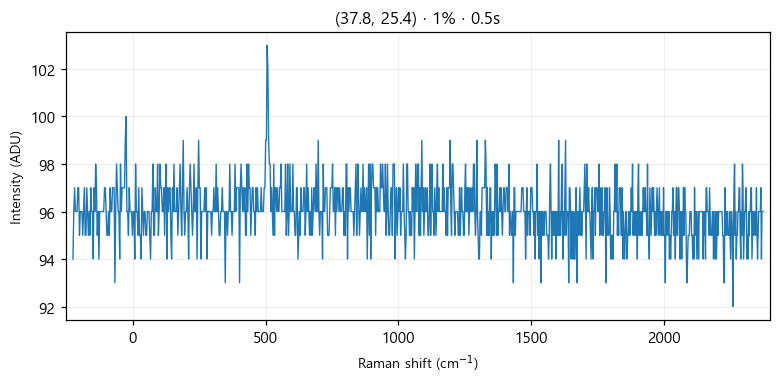

Source data for this figure (header and first rows):
# laser_power_pct, 1
# exposure_time, 0.5
# laser_nm, 532
# mode, single
pixel_index, raman_shift_cm-1, wavelength_nm, intensity
0, -224.9, 525.7, 94.0
1, -221.8, 525.8, 96.0
2, -218.8, 525.9, 97.0
3, -215.7, 526, 96.0
4, -212.6, 526.1, 96.0
5, -209.6, 526.2, 96.0
6, -206.5, 526.2, 97.0
7, -203.5, 526.3, 97.0
8, -200.4, 526.4, 95.0
9, -197.3, 526.5, 96.0
10, -194.3, 526.6, 96.0
11, -191.2, 526.7, 96.0
12, -188.2, 526.7, 95.0
13, -185.1, 526.8, 96.0
14, -182.1, 526.9, 97.0
15, -179, 527, 95.0
16, -176, 527.1, 95.0
17, -172.9, 527.2, 97.0
18, -169.9, 527.3, 96.0
19, -166.8, 527.3, 95.0
20, -163.8, 527.4, 96.0
21, -160.7, 527.5, 95.0
22, -157.7, 527.6, 97.0
23, -154.7, 527.7, 96.0
24, -151.6, 527.8, 96.0
25, -148.6, 527.8, 94.0
26, -145.5, 527.9, 97.0
27, -142.5, 528, 96.0
28, -139.5, 528.1, 98.0
29, -136.4, 528.2, 97.0
30, -133.4, 528.3, 95.0
31, -130.4, 528.4, 96.0
32, -127.3, 528.4, 94.0
33, -124.3, 528.5, 96.0
34, -121.3, 528.6, 96.0
35, -118.2, 528.7, 96.0
36, -115.2, 528.8, 96.0
37, -112.2, 528.9, 96.0
38, -109.2, 528.9, 96.0
39, -106.2, 529, 97.0
40, -103.1, 529.1, 97.0
41, -100.1, 529.2, 96.0
42, -97.09, 529.3, 95.0
43, -94.08, 529.4, 95.0
44, -91.06, 529.5, 96.0
45, -88.05, 529.5, 95.0
46, -85.03, 529.6, 97.0
47, -82.02, 529.7, 96.0
48, -79.01, 529.8, 96.0
49, -76, 529.9, 97.0
50, -72.99, 530, 97.0
51, -69.98, 530, 97.0
52, -66.97, 530.1, 93.0
53, -63.97, 530.2, 96.0
54, -60.96, 530.3, 98.0
55, -57.96, 530.4, 97.0
... 968 more rows
